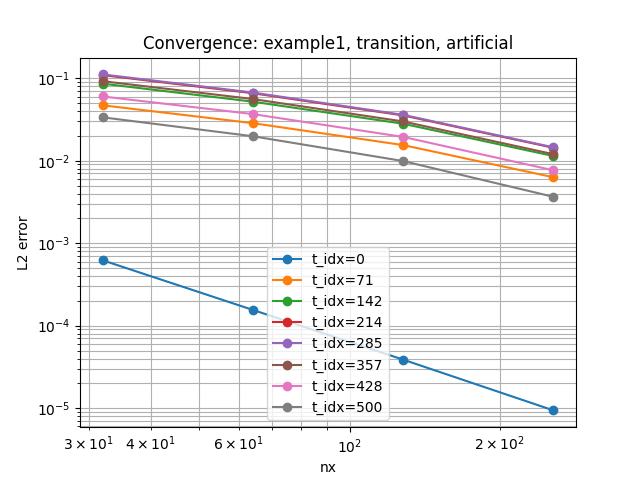

The data file committed next to this chart (first rows):
example, regime, stabilization, nx, time_idx, l2_error, order
example1, transition, artificial, 32, 0, 0.0006214, 
example1, transition, artificial, 32, 71, 0.04696, 
example1, transition, artificial, 32, 142, 0.08589, 
example1, transition, artificial, 32, 214, 0.1091, 
example1, transition, artificial, 32, 285, 0.1112, 
example1, transition, artificial, 32, 357, 0.092, 
example1, transition, artificial, 32, 428, 0.06012, 
example1, transition, artificial, 32, 500, 0.03357, 
example1, transition, artificial, 64, 428, 0.03672, 0.7114
example1, transition, artificial, 64, 357, 0.0559, 0.7189
example1, transition, artificial, 64, 285, 0.06703, 0.7302
example1, transition, artificial, 64, 500, 0.01979, 0.7624
example1, transition, artificial, 64, 142, 0.05193, 0.726
example1, transition, artificial, 64, 71, 0.02851, 0.72
example1, transition, artificial, 64, 0, 0.0001554, 2
example1, transition, artificial, 64, 214, 0.06578, 0.7302
example1, transition, artificial, 128, 500, 0.0099, 0.9994
example1, transition, artificial, 128, 428, 0.01942, 0.9192
example1, transition, artificial, 128, 285, 0.03597, 0.8979
example1, transition, artificial, 128, 357, 0.02989, 0.9029
example1, transition, artificial, 128, 142, 0.02805, 0.8884
example1, transition, artificial, 128, 71, 0.01546, 0.883
example1, transition, artificial, 128, 0, 3.8769919560260824e-05, 2.003
example1, transition, artificial, 128, 214, 0.03542, 0.8932
example1, transition, artificial, 256, 428, 0.007645, 1.345
example1, transition, artificial, 256, 0, 9.403180385521547e-06, 2.044
example1, transition, artificial, 256, 71, 0.006299, 1.295
example1, transition, artificial, 256, 142, 0.0114, 1.3
example1, transition, artificial, 256, 214, 0.01434, 1.304
example1, transition, artificial, 256, 285, 0.01452, 1.309
example1, transition, artificial, 256, 357, 0.01199, 1.318
example1, transition, artificial, 256, 500, 0.003649, 1.44
